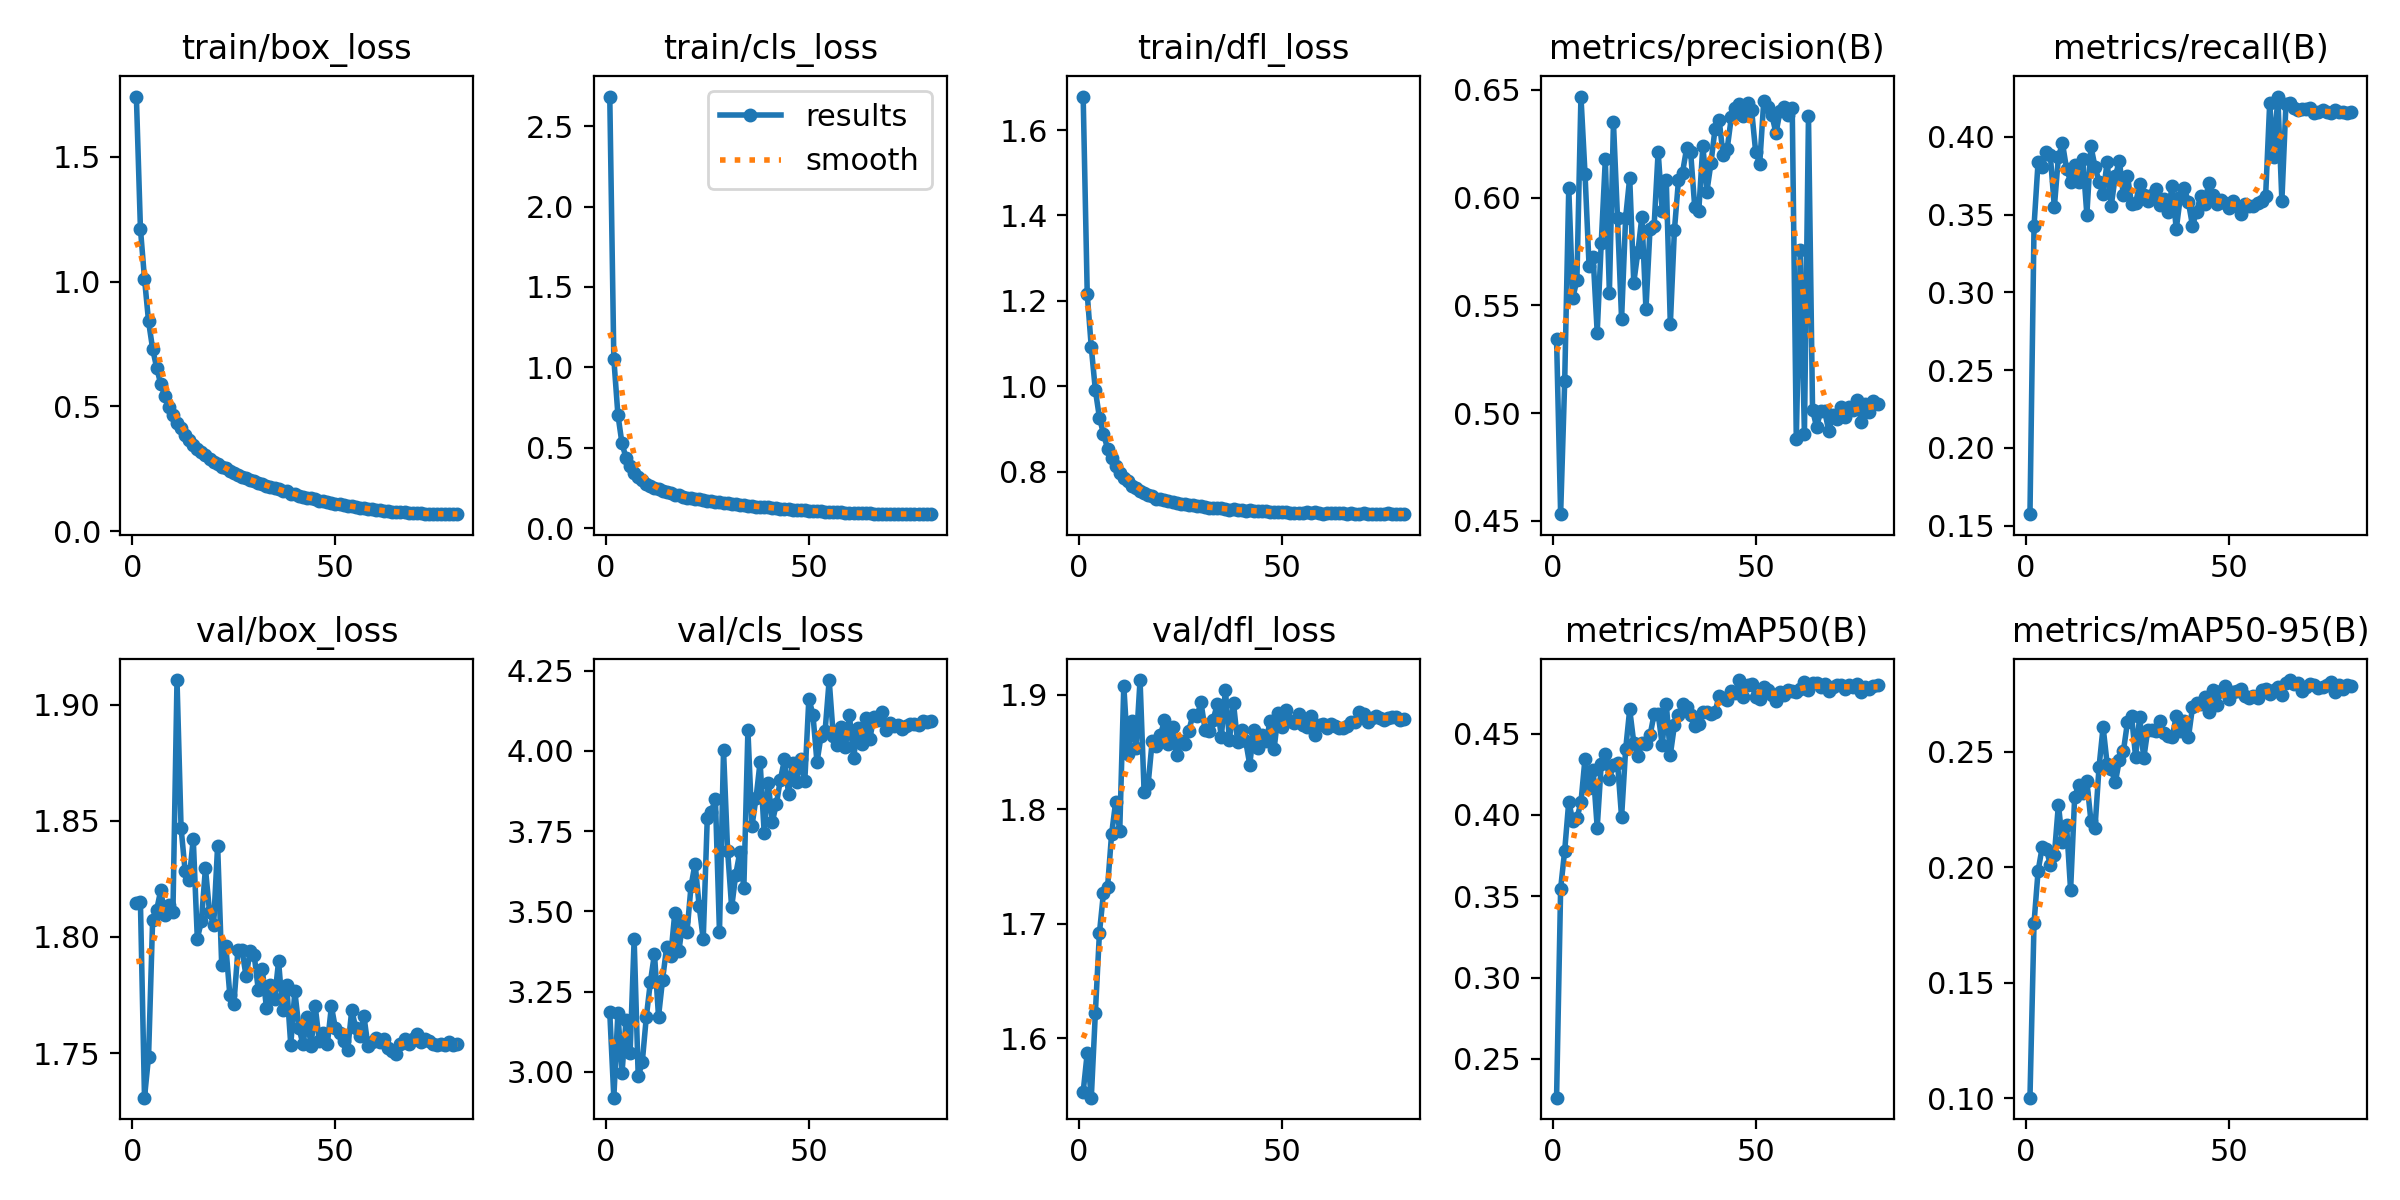

Values plotted in this chart, from the file beside it:
epoch, train/box_loss, train/cls_loss, train/dfl_loss, metrics/precision(B), metrics/recall(B), metrics/mAP50(B), metrics/mAP50-95(B), val/box_loss, val/cls_loss, val/dfl_loss, lr/pg0, lr/pg1, lr/pg2
1, 1.741, 2.684, 1.679, 0.5343, 0.1574, 0.2262, 0.1002, 1.815, 3.185, 1.553, 0.06844, 3.1567e-06, 3.1567e-06
2, 1.212, 1.053, 1.216, 0.4531, 0.3426, 0.3547, 0.1758, 1.815, 2.92, 1.587, 0.03676, 6.3223e-06, 6.3223e-06
3, 1.012, 0.7065, 1.091, 0.5149, 0.3839, 0.378, 0.1983, 1.731, 3.184, 1.548, 0.005083, 9.4782e-06, 9.4782e-06
4, 0.8406, 0.5279, 0.9909, 0.6043, 0.3804, 0.4082, 0.2085, 1.748, 2.995, 1.622, 9.9658e-06, 9.9658e-06, 9.9658e-06
5, 0.7311, 0.4375, 0.9266, 0.5536, 0.3902, 0.3963, 0.208, 1.807, 3.16, 1.692, 9.9392e-06, 9.9392e-06, 9.9392e-06
6, 0.654, 0.3852, 0.8884, 0.5616, 0.3884, 0.3979, 0.2011, 1.812, 3.058, 1.727, 9.9051e-06, 9.9051e-06, 9.9051e-06
7, 0.5901, 0.3404, 0.8541, 0.6469, 0.3548, 0.4077, 0.2051, 1.82, 3.413, 1.732, 9.8635e-06, 9.8635e-06, 9.8635e-06
8, 0.5419, 0.3156, 0.8324, 0.6111, 0.387, 0.4346, 0.2271, 1.81, 2.986, 1.778, 9.8145e-06, 9.8145e-06, 9.8145e-06
9, 0.498, 0.2965, 0.8122, 0.5683, 0.3958, 0.4162, 0.2107, 1.814, 3.03, 1.806, 9.7582e-06, 9.7582e-06, 9.7582e-06
10, 0.4643, 0.2772, 0.7974, 0.5723, 0.3795, 0.4277, 0.2181, 1.811, 3.172, 1.781, 9.6947e-06, 9.6947e-06, 9.6947e-06
11, 0.433, 0.2643, 0.7841, 0.5374, 0.3711, 0.3921, 0.1901, 1.911, 3.28, 1.908, 9.624e-06, 9.624e-06, 9.624e-06
12, 0.4143, 0.2514, 0.7773, 0.5791, 0.3822, 0.4315, 0.2303, 1.847, 3.368, 1.848, 9.5463e-06, 9.5463e-06, 9.5463e-06
13, 0.3846, 0.2413, 0.767, 0.6178, 0.3711, 0.4374, 0.2356, 1.828, 3.172, 1.877, 9.4616e-06, 9.4616e-06, 9.4616e-06
14, 0.3674, 0.2339, 0.7608, 0.556, 0.3857, 0.4221, 0.2319, 1.825, 3.288, 1.853, 9.3702e-06, 9.3702e-06, 9.3702e-06
15, 0.3472, 0.2234, 0.7554, 0.6349, 0.35, 0.4305, 0.2371, 1.842, 3.39, 1.913, 9.2721e-06, 9.2721e-06, 9.2721e-06
16, 0.3303, 0.2169, 0.7507, 0.5905, 0.3939, 0.4321, 0.2201, 1.799, 3.36, 1.815, 9.1676e-06, 9.1676e-06, 9.1676e-06
17, 0.3186, 0.209, 0.7463, 0.5437, 0.3809, 0.3987, 0.2168, 1.807, 3.494, 1.822, 9.0566e-06, 9.0566e-06, 9.0566e-06
18, 0.3047, 0.2032, 0.7426, 0.5908, 0.3711, 0.4402, 0.2433, 1.83, 3.376, 1.86, 8.9396e-06, 8.9396e-06, 8.9396e-06
19, 0.2885, 0.1953, 0.7365, 0.6092, 0.3632, 0.4648, 0.2607, 1.811, 3.47, 1.855, 8.8165e-06, 8.8165e-06, 8.8165e-06
20, 0.2791, 0.1905, 0.737, 0.5605, 0.3839, 0.4444, 0.2446, 1.805, 3.434, 1.864, 8.6877e-06, 8.6877e-06, 8.6877e-06
21, 0.2685, 0.1872, 0.7341, 0.5747, 0.3557, 0.4361, 0.2423, 1.839, 3.579, 1.877, 8.5533e-06, 8.5533e-06, 8.5533e-06
22, 0.2587, 0.1817, 0.7315, 0.5912, 0.3746, 0.4439, 0.2367, 1.788, 3.649, 1.857, 8.4135e-06, 8.4135e-06, 8.4135e-06
23, 0.2548, 0.1793, 0.7289, 0.5482, 0.3845, 0.4435, 0.2463, 1.796, 3.517, 1.871, 8.2685e-06, 8.2685e-06, 8.2685e-06
24, 0.2397, 0.1741, 0.7267, 0.5857, 0.3623, 0.4489, 0.2503, 1.775, 3.413, 1.847, 8.1185e-06, 8.1185e-06, 8.1185e-06
25, 0.2327, 0.17, 0.7245, 0.5867, 0.3747, 0.4617, 0.2627, 1.771, 3.791, 1.86, 7.9639e-06, 7.9639e-06, 7.9639e-06
26, 0.2259, 0.1671, 0.723, 0.6214, 0.357, 0.4621, 0.2655, 1.794, 3.811, 1.857, 7.8048e-06, 7.8048e-06, 7.8048e-06
27, 0.2175, 0.1635, 0.7223, 0.594, 0.3575, 0.4431, 0.2477, 1.794, 3.85, 1.868, 7.6414e-06, 7.6414e-06, 7.6414e-06
28, 0.2131, 0.1603, 0.7218, 0.6082, 0.3694, 0.4683, 0.2651, 1.783, 3.436, 1.882, 7.4741e-06, 7.4741e-06, 7.4741e-06
29, 0.2054, 0.1572, 0.7195, 0.5412, 0.3628, 0.437, 0.247, 1.794, 4.002, 1.881, 7.303e-06, 7.303e-06, 7.303e-06
30, 0.2018, 0.154, 0.7194, 0.5849, 0.3588, 0.4549, 0.2595, 1.792, 3.689, 1.893, 7.1285e-06, 7.1285e-06, 7.1285e-06
31, 0.1944, 0.15, 0.7165, 0.608, 0.3623, 0.4613, 0.2595, 1.777, 3.512, 1.869, 6.9508e-06, 6.9508e-06, 6.9508e-06
32, 0.1879, 0.1476, 0.7155, 0.6117, 0.3667, 0.4681, 0.259, 1.786, 3.614, 1.868, 6.7702e-06, 6.7702e-06, 6.7702e-06
33, 0.1805, 0.1449, 0.7147, 0.6228, 0.3561, 0.4662, 0.2632, 1.77, 3.683, 1.878, 6.5869e-06, 6.5869e-06, 6.5869e-06
34, 0.1789, 0.1421, 0.715, 0.6211, 0.3601, 0.4616, 0.2579, 1.779, 3.573, 1.891, 6.4013e-06, 6.4013e-06, 6.4013e-06
35, 0.1725, 0.1399, 0.7138, 0.5958, 0.3517, 0.4544, 0.2569, 1.773, 4.064, 1.863, 6.2136e-06, 6.2136e-06, 6.2136e-06
36, 0.1706, 0.1398, 0.7135, 0.5939, 0.3685, 0.4559, 0.2561, 1.79, 3.766, 1.904, 6.0242e-06, 6.0242e-06, 6.0242e-06
37, 0.1607, 0.134, 0.711, 0.6241, 0.3407, 0.4634, 0.2654, 1.768, 3.853, 1.86, 5.8333e-06, 5.8333e-06, 5.8333e-06
38, 0.1599, 0.1342, 0.7115, 0.6029, 0.361, 0.4633, 0.259, 1.779, 3.965, 1.892, 5.6411e-06, 5.6411e-06, 5.6411e-06
39, 0.1507, 0.1303, 0.7106, 0.616, 0.3668, 0.462, 0.2634, 1.754, 3.745, 1.859, 5.4481e-06, 5.4481e-06, 5.4481e-06
40, 0.1491, 0.1287, 0.7092, 0.632, 0.3579, 0.4629, 0.2561, 1.777, 3.901, 1.869, 5.2545e-06, 5.2545e-06, 5.2545e-06
41, 0.143, 0.1264, 0.7085, 0.6361, 0.3429, 0.4733, 0.2692, 1.761, 3.779, 1.859, 5.0606e-06, 5.0606e-06, 5.0606e-06
42, 0.1371, 0.1225, 0.7094, 0.6197, 0.3517, 0.4716, 0.2709, 1.754, 3.834, 1.839, 4.8666e-06, 4.8666e-06, 4.8666e-06
43, 0.1345, 0.1208, 0.7076, 0.6227, 0.3619, 0.4708, 0.2708, 1.765, 3.91, 1.869, 4.673e-06, 4.673e-06, 4.673e-06
44, 0.1326, 0.1199, 0.7086, 0.6372, 0.357, 0.4762, 0.2737, 1.753, 3.973, 1.853, 4.48e-06, 4.48e-06, 4.48e-06
45, 0.1286, 0.1184, 0.7068, 0.6415, 0.3704, 0.4749, 0.2673, 1.77, 3.866, 1.865, 4.2878e-06, 4.2878e-06, 4.2878e-06
46, 0.1224, 0.1154, 0.7068, 0.6436, 0.3628, 0.4829, 0.2766, 1.755, 3.961, 1.859, 4.0969e-06, 4.0969e-06, 4.0969e-06
47, 0.1194, 0.1142, 0.7054, 0.6381, 0.357, 0.4722, 0.2701, 1.759, 3.904, 1.877, 3.9075e-06, 3.9075e-06, 3.9075e-06
48, 0.1178, 0.1124, 0.7056, 0.6441, 0.3594, 0.4795, 0.2763, 1.754, 3.974, 1.853, 3.7198e-06, 3.7198e-06, 3.7198e-06
49, 0.1143, 0.1111, 0.7052, 0.6407, 0.3573, 0.4804, 0.2785, 1.77, 3.906, 1.884, 3.5342e-06, 3.5342e-06, 3.5342e-06
50, 0.1094, 0.1093, 0.7043, 0.6212, 0.3539, 0.4722, 0.2728, 1.761, 4.162, 1.872, 3.3509e-06, 3.3509e-06, 3.3509e-06
51, 0.1086, 0.1075, 0.705, 0.6158, 0.3588, 0.4711, 0.2757, 1.759, 4.113, 1.887, 3.1703e-06, 3.1703e-06, 3.1703e-06
52, 0.104, 0.1055, 0.7039, 0.645, 0.3552, 0.4784, 0.2763, 1.755, 3.964, 1.877, 2.9926e-06, 2.9926e-06, 2.9926e-06
53, 0.1013, 0.105, 0.704, 0.642, 0.3506, 0.4768, 0.2771, 1.751, 4.047, 1.875, 2.8181e-06, 2.8181e-06, 2.8181e-06
54, 0.09938, 0.1031, 0.7034, 0.6383, 0.3566, 0.4735, 0.2739, 1.768, 4.062, 1.883, 2.647e-06, 2.647e-06, 2.647e-06
55, 0.09739, 0.1021, 0.7039, 0.6299, 0.3557, 0.4702, 0.2734, 1.761, 4.22, 1.874, 2.4797e-06, 2.4797e-06, 2.4797e-06
56, 0.09449, 0.1003, 0.7045, 0.6401, 0.3557, 0.4753, 0.2741, 1.758, 4.048, 1.871, 2.3163e-06, 2.3163e-06, 2.3163e-06
57, 0.09225, 0.09885, 0.7025, 0.6419, 0.3575, 0.4736, 0.2731, 1.766, 4.017, 1.881, 2.1572e-06, 2.1572e-06, 2.1572e-06
58, 0.0894, 0.0975, 0.7043, 0.6384, 0.3588, 0.4768, 0.2766, 1.753, 4.074, 1.865, 2.0026e-06, 2.0026e-06, 2.0026e-06
59, 0.08749, 0.09621, 0.7032, 0.6417, 0.3619, 0.4762, 0.2772, 1.755, 4.013, 1.874, 1.8526e-06, 1.8526e-06, 1.8526e-06
60, 0.08575, 0.09608, 0.7015, 0.488, 0.4214, 0.4755, 0.2748, 1.756, 4.11, 1.874, 1.7076e-06, 1.7076e-06, 1.7076e-06
... 20 more rows
